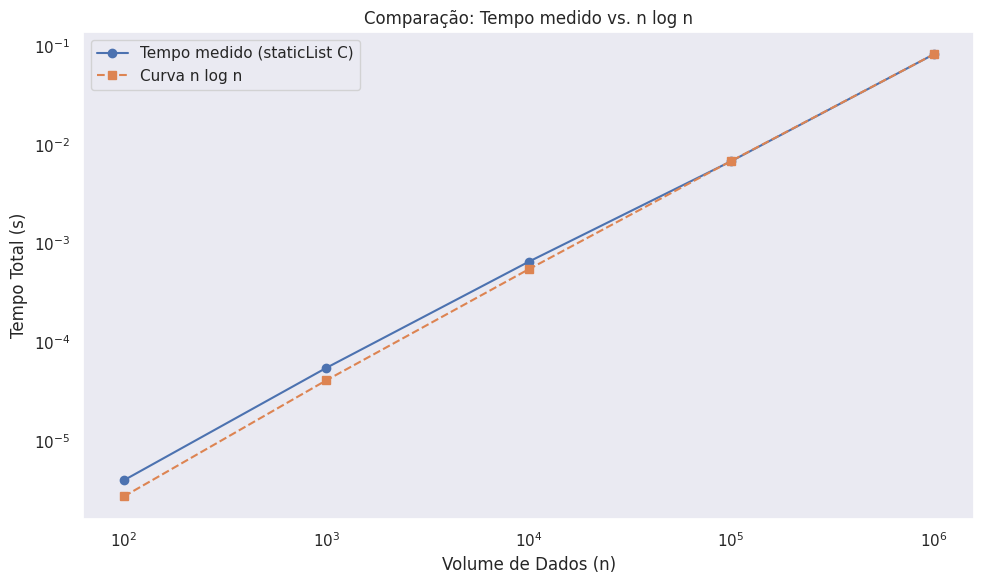

Recreate this plot in Python.
import numpy as np
import matplotlib.pyplot as plt
import seaborn as sns

# Dados
n = np.array([100, 1_000, 10_000, 100_000, 1_000_000])
tempo = np.array([0.000004, 0.000055, 0.000654, 0.006817, 0.082311])

# Calculando n * log2(n)
nlogn = n * np.log2(n)

# Normalizar para facilitar a comparação visual (ajustar escala de nlogn)
nlogn_normalizado = nlogn / nlogn[-1] * tempo[-1]

sns.set_theme(style="dark")
plt.figure(figsize=(10,6))

# Plot do tempo real
plt.plot(n, tempo, 'o-', label='Tempo medido (staticList C)')

# Plot do n log n normalizado
plt.plot(n, nlogn_normalizado, 's--', label='Curva n log n')

plt.xscale('log')
plt.yscale('log')
plt.xlabel('Volume de Dados (n)')
plt.ylabel('Tempo Total (s)')
plt.title('Comparação: Tempo medido vs. n log n')
plt.legend()
plt.grid(False)
plt.tight_layout()

plt.savefig('crescimento_nlogn.png')
plt.show()